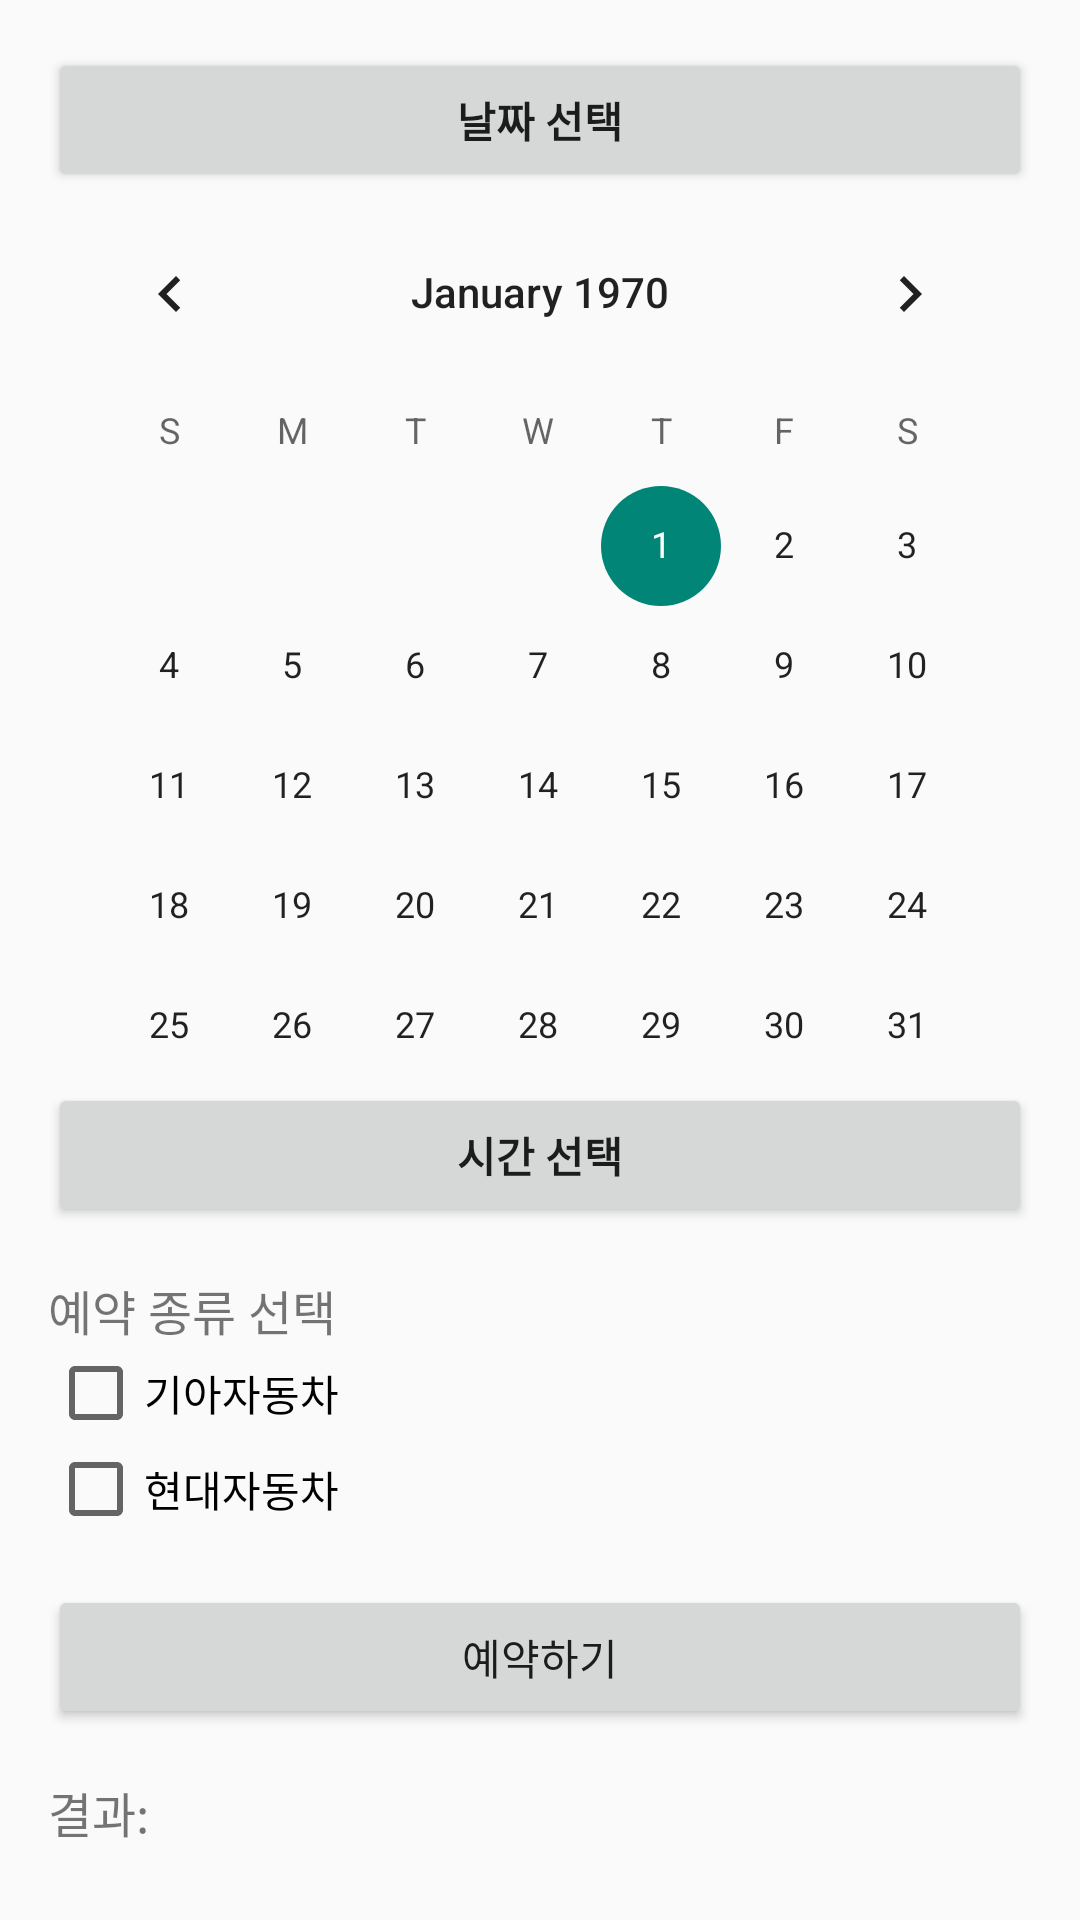

Here is an Android app screen rendered from its layout file. Give the layout XML and the strings, colors and styles it references.
<!-- AndroidManifest.xml: application theme Theme.DETAILStudy -->
<!-- res/layout/activity_reservation.xml -->
<?xml version="1.0" encoding="utf-8"?>
<LinearLayout
    xmlns:android="http://schemas.android.com/apk/res/android"
    android:id="@+id/Reservation"
    android:layout_width="match_parent"
    android:layout_height="match_parent"
    android:orientation="vertical"
    android:padding="16dp"
    android:weightSum="1">

    <Button
        android:id="@+id/btn_day"
        android:layout_width="match_parent"
        android:layout_height="wrap_content"
        android:text="날짜 선택"
        android:textStyle="bold"/>

    
    <CalendarView
        android:id="@+id/calendarView"
        android:layout_width="match_parent"
        android:layout_height="297dp"
        />

    <Button
        android:id="@+id/btn_Time"
        android:layout_width="match_parent"
        android:layout_height="wrap_content"
        android:text="시간 선택"
        android:textStyle="bold"/>
        
        <Spinner
            android:id="@+id/timeSpinner"
            android:layout_width="match_parent"
            android:layout_height="wrap_content"
            android:layout_marginTop="16dp"
            android:visibility="gone"/>

    
    <TextView
        android:layout_width="match_parent"
        android:layout_height="wrap_content"
        android:text="예약 종류 선택"
        android:layout_marginTop="16dp"
        android:textSize="16sp" />

    <CheckBox
        android:id="@+id/checkBoxOption1"
        android:layout_width="wrap_content"
        android:layout_height="wrap_content"
        android:text="기아자동차" />

    <CheckBox
        android:id="@+id/checkBoxOption2"
        android:layout_width="wrap_content"
        android:layout_height="wrap_content"
        android:text="현대자동차" />

    <LinearLayout
        android:layout_width="wrap_content"
        android:layout_height="wrap_content"
        android:orientation="horizontal"
        >
    <FrameLayout
        android:layout_width="match_parent"
        android:layout_height="match_parent"
        >
        <RadioGroup
            android:id="@+id/Group1"
            android:layout_width="match_parent"
            android:layout_height="match_parent"
            android:orientation="horizontal"
            android:visibility="gone">
            <RadioButton
                android:layout_width="wrap_content"
                android:layout_height="wrap_content"
                android:text="모닝" />
            <CheckBox
                android:id="@+id/Moning1"
                android:layout_width="wrap_content"
                android:layout_height="wrap_content"
                android:text="모닝" />
            <RadioButton
                android:layout_width="wrap_content"
                android:layout_height="wrap_content"
                android:text="모닝" />
            <RadioButton
                android:layout_width="wrap_content"
                android:layout_height="wrap_content"
                android:text="모닝" />
            <RadioButton
                android:layout_width="wrap_content"
                android:layout_height="wrap_content"
                android:text="모닝" />
        </RadioGroup>
        <RadioGroup
            android:id="@+id/Group2"
            android:layout_width="match_parent"
            android:layout_height="match_parent"
            android:orientation="horizontal"
            android:visibility="gone">
            <CheckBox
                android:id="@+id/Box1"
                android:layout_width="wrap_content"
                android:layout_height="wrap_content"
                android:text="현대" />
            <CheckBox
                android:id="@+id/ToSsan1"
                android:layout_width="wrap_content"
                android:layout_height="wrap_content"
                android:text="투싼" />
            <CheckBox
                android:id="@+id/Box2"
                android:layout_width="wrap_content"
                android:layout_height="wrap_content"
                android:text="싼타페" />
            <CheckBox
                android:id="@+id/Box3"
                android:layout_width="wrap_content"
                android:layout_height="wrap_content"
                android:text="기아" />
            <CheckBox
                android:id="@+id/Box4"
                android:layout_width="wrap_content"
                android:layout_height="wrap_content"
                android:text="제네시스" />
        </RadioGroup>

    </FrameLayout>
    </LinearLayout>



    
    <Button
        android:id="@+id/buttonReserve"
        android:layout_width="match_parent"
        android:layout_height="wrap_content"
        android:layout_marginTop="16dp"
        android:text="예약하기" />

  <LinearLayout
      android:layout_width="match_parent"
      android:layout_height="match_parent"
      android:orientation="vertical">
      
      <TextView
          android:id="@+id/textViewResult"
          android:layout_width="match_parent"
          android:layout_height="wrap_content"
          android:layout_marginTop="16dp"
          android:textSize="16dp"
          android:text="결과: " />
  </LinearLayout>



</LinearLayout>
<!-- resources referenced by this layout -->
<resources>
  <style name="Theme.DETAILStudy" parent="Base.Theme.DETAILStudy" />
  <style name="Base.Theme.DETAILStudy" parent="Theme.AppCompat.DayNight.NoActionBar">
          
          
      </style>
</resources>
